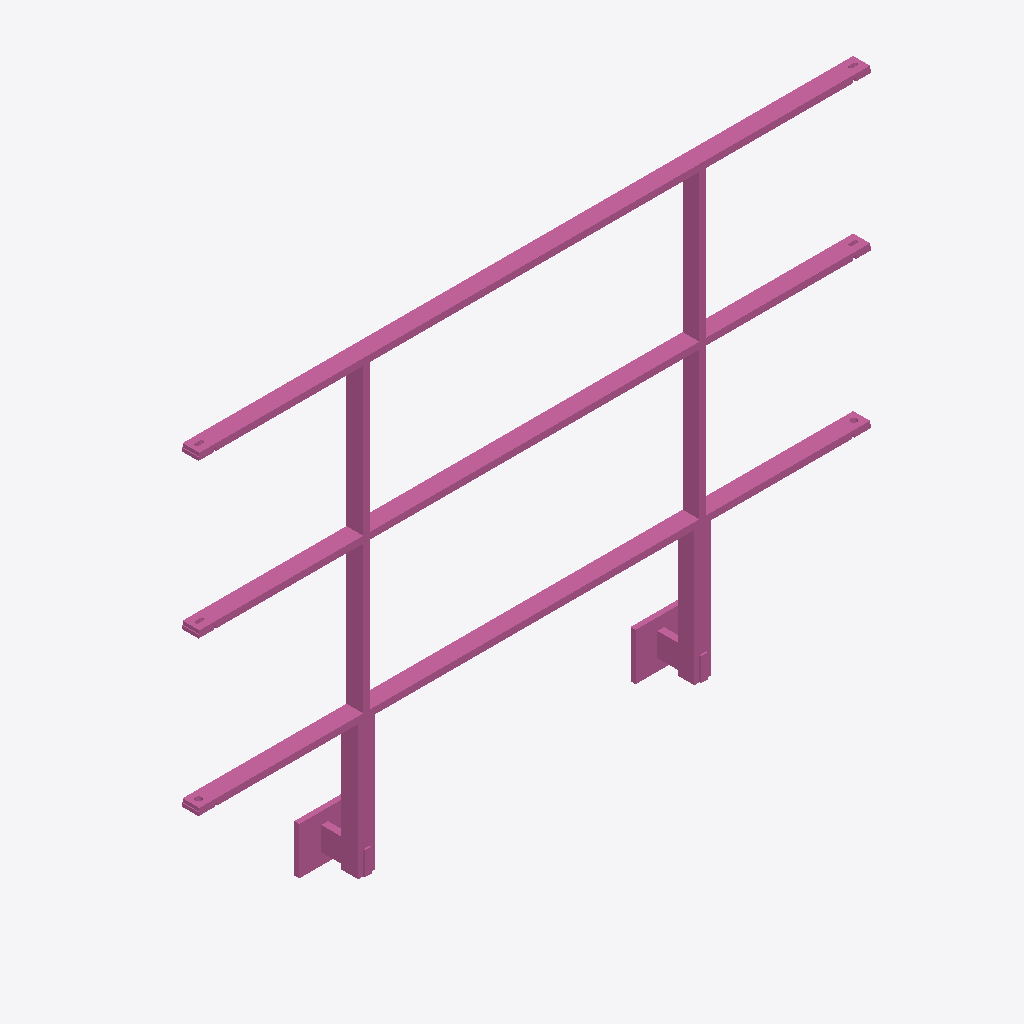
Isometric view of an IFC building model (IFC-SPF (STEP), schema IFC4, length unit metre), seen from the south-west, elements coloured by IFC class: 1 railing (pink).
Extent 2.0 m × 0.1 m × 1.4 m (x, y, z). Storeys (1): Ebene 0 at 0.00 m. Elements (1): 1 IfcRailing.

HEADER;
FILE_DESCRIPTION(('ViewDefinition [CoordinationView_V2.0]','ExchangeRequirement []'),'2;1');
FILE_NAME('','2024-05-07T10:23:41',(''),(''),'ODA IFC SDK 22.6','22.1.1.516 - Exporter 22.1.1.516 - Default UI','');
FILE_SCHEMA(('IFC4'));
ENDSEC;
DATA;
#93=IFCPROJECT('3JkdSrIPPFBg8WI9Yiw3Uw',#20,'',$,$,'','',(#86),#83);
#105=IFCSITE('3JkdSrIPPFBg8WI9Yiw3Uu',#20,'Default',$,$,#104,$,$,.ELEMENT.,(42,24,53,508911),(-71,-15,-29,-58837),0.0,$,$);
#95=IFCBUILDING('3JkdSrIPPFBg8WI9Yiw3Ux',#20,'',$,$,#16,$,'',.ELEMENT.,$,$,#94);
#98=IFCBUILDINGSTOREY('3JkdSrIPPFBg8WI9XJ5yzH',#20,'Ebene 0',$,'Ebene:Ebene 1',#97,$,'Ebene 0',.ELEMENT.,0.0);
#605=IFCRAILING('1i6pAm_OnA7es5OO9i1h55',#20,'DB_Gelaender_S02_S17:DB_Gelaender_S02_S17:5984',$,'DB_Gelaender_S02_S17:DB_Gelaender_S02_S17',#604,#601,'5984',.NOTDEFINED.);
ENDSEC;
